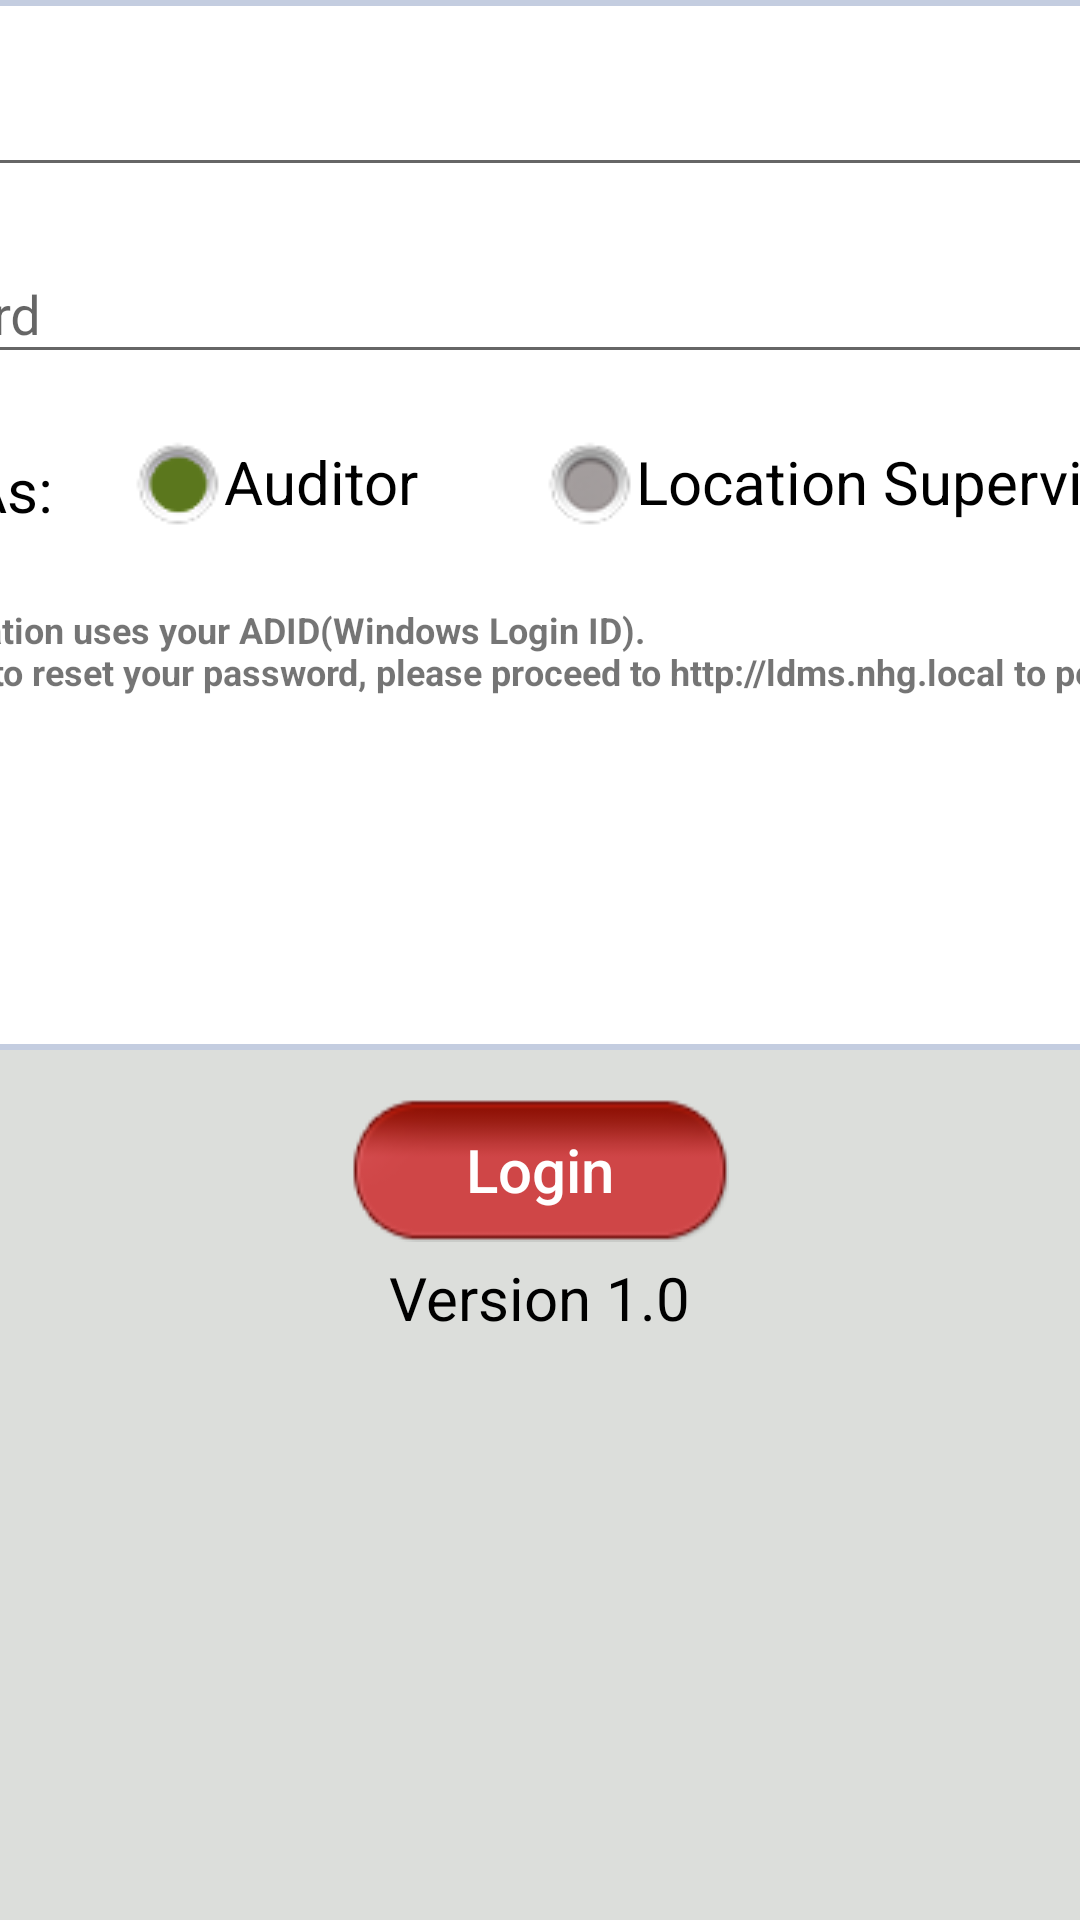

This screen was rendered from an Android layout file. Write that file and the resources it references.
<!-- AndroidManifest.xml: activity theme Login_AppTheme -->
<!-- res/layout/activity_login.xml -->
<LinearLayout xmlns:android="http://schemas.android.com/apk/res/android"
    xmlns:tools="http://schemas.android.com/tools"
    android:layout_width="match_parent"
    android:layout_height="match_parent"
    android:background="@color/bg_login"
    android:orientation="vertical">

    <ImageView
        android:id="@+id/textview_heading"
        android:layout_width="@dimen/logo_width"
        android:layout_height="@dimen/logo_height"
        android:layout_gravity="center"
        android:layout_marginTop="@dimen/logo_margin_top"
        android:background="@drawable/main_audit_logo"
        android:text="@string/app_name" />

    <LinearLayout
        android:layout_width="match_parent"
        android:layout_height="wrap_content"
        android:orientation="vertical">

        <LinearLayout
            android:id="@+id/email_login_form"
            android:layout_width="@dimen/width"
            android:layout_height="@dimen/height"
            android:layout_gravity="center"
            android:background="@drawable/linear_shape"
            android:orientation="vertical">

            <android.support.design.widget.TextInputLayout
                android:layout_width="match_parent"
                android:layout_height="wrap_content"
                android:layout_marginTop="@dimen/txt_margin_top"
                android:padding="5dp">

                <EditText
                    android:id="@+id/adid_edittext"
                    android:layout_width="@dimen/btn_width"
                    android:layout_height="wrap_content"
                    android:layout_gravity="center"
                    android:hint="@string/adid"
                    android:inputType="text"
                    android:maxLines="1"
                    android:singleLine="true" />

            </android.support.design.widget.TextInputLayout>

            <android.support.design.widget.TextInputLayout
                android:layout_width="match_parent"
                android:layout_height="wrap_content"
                android:padding="5dp">

                <EditText
                    android:id="@+id/password_edittext"
                    android:layout_width="@dimen/btn_width"
                    android:layout_height="wrap_content"
                    android:layout_gravity="center"
                    android:hint="@string/password"
                    android:inputType="textPassword"
                    android:maxLines="1"
                    android:singleLine="true" />

            </android.support.design.widget.TextInputLayout>

            <LinearLayout
                android:layout_width="@dimen/btn_width"
                android:layout_height="wrap_content"
                android:layout_gravity="center_horizontal"
                android:layout_marginTop="15dp"
                android:orientation="horizontal">

                <TextView
                    style="@style/textViewStyle"
                    android:layout_gravity="center_horizontal"
                    android:text="@string/login_as" />

                <RadioGroup
                    android:id="@+id/radiogroup_loginas"
                    android:layout_width="match_parent"
                    android:layout_height="wrap_content"
                    android:layout_marginLeft="20dp"
                    android:orientation="horizontal">

                    <RadioButton
                        android:id="@+id/radiobtn_auditor"
                        android:layout_width="wrap_content"
                        android:layout_height="wrap_content"
                        android:layout_weight="1"
                        android:checked="true"
                        android:button="@drawable/radio_selector"
                        android:text="@string/auditor"
                        android:textSize="20dp" />

                    <RadioButton

                        android:id="@+id/radiobtn_supervisor"
                        android:layout_width="wrap_content"
                        android:layout_height="wrap_content"
                        android:layout_weight="1"
                        android:button="@drawable/radio_selector"
                        android:text="@string/supervisor"
                        android:textSize="@dimen/txt_sub_title" />

                </RadioGroup>
            </LinearLayout>

            <LinearLayout
                android:layout_width="@dimen/btn_width"
                android:layout_height="wrap_content"
                android:layout_gravity="center"
                android:layout_marginTop="15dp">

                <TextView
                    android:layout_width="wrap_content"
                    android:layout_height="wrap_content"
                    android:text="@string/login_info"
                    android:textSize="12sp"
                    android:padding="5dp"
                    android:textStyle="bold" />
            </LinearLayout>
        </LinearLayout>

        <Button
            android:id="@+id/button_login"
            style="@style/buttonViewStyle"
            android:layout_width="wrap_content"
            android:layout_height="wrap_content"
            android:layout_gravity="center"
            android:layout_marginTop="16dp"
            android:background="@drawable/btn_selector"
            android:text="@string/login"
            android:textAllCaps="false" />

        <TextView
            style="@style/textViewStyle"
            android:layout_marginTop="@dimen/logo_margin_top"

            android:text="@string/version" />
    </LinearLayout>

</LinearLayout>
<!-- resources referenced by this layout -->
<resources>
  <color name="bg_login">#DCDEDB</color>
  <dimen name="btn_width">500dp</dimen>
  <dimen name="height">350dp</dimen>
  <dimen name="logo_height">100dp</dimen>
  <dimen name="logo_margin_top">0dp</dimen>
  <dimen name="logo_width">300dp</dimen>
  <dimen name="txt_margin_top">10dp</dimen>.
  <dimen name="txt_sub_title">20sp</dimen>
  <dimen name="width">800dp</dimen>
  <!-- drawable btn_selector (drawable) -->
  <?xml version="1.0" encoding="utf-8"?>
  <selector xmlns:android="http://schemas.android.com/apk/res/android">
      <item android:drawable="@drawable/btn_pressed_icon"
          android:state_pressed="true" />
      <item android:drawable="@drawable/btn_unpress_icon" />
  </selector>
  <!-- drawable linear_shape (drawable) -->
  <?xml version="1.0" encoding="utf-8"?>
  <shape xmlns:android="http://schemas.android.com/apk/res/android"
      android:shape="rectangle">
      <solid android:color="#fff"></solid>
  
      <stroke
          android:width="2dp"
          android:color="#C4CDE0"></stroke>
  
      <padding
          android:bottom="5dp"
          android:left="5dp"
          android:right="5dp"
          android:top="5dp"></padding>
  
      <corners android:radius="20dp"></corners>
  
  </shape>
  <!-- drawable main_audit_logo: png bitmap (drawable, 107390 bytes) -->
  <!-- drawable radio_selector (drawable) -->
  <?xml version="1.0" encoding="utf-8"?>
  <selector xmlns:android="http://schemas.android.com/apk/res/android">
  
      <item android:drawable="@drawable/radio_select_btn_dark" android:state_checked="true"/>
      <item android:drawable="@drawable/radio_unselect_btn"    android:state_checked="false"/>
  
  </selector>
  <string name="adid">ADID</string>
  <string name="app_name">m-Audit</string>
  <string name="auditor">Auditor</string>
  <string name="login">Login</string>
  <string name="login_as">Login As:</string>
  <string name="login_info">This application uses your ADID(Windows Login ID).\nIf you need to reset your password, please proceed to http://ldms.nhg.local to perform the reset.</string>
  <string name="password">Password</string>
  <string name="supervisor">Location Supervisor</string>
  <string name="version">Version 1.0</string>
  <style name="buttonViewStyle">
         <item name="android:textSize">@dimen/btn_text_size</item>
         <item name="android:textColor">#fff</item>
         <item name="android:background">@color/table_header</item>
  
     </style>
  <style name="textViewStyle" parent="Theme.AppCompat.Light">
          <item name="android:layout_width">wrap_content</item>
          <item name="android:layout_height">wrap_content</item>
          <item name="android:textSize">@dimen/txt_sub_title</item>
          <item name="android:textColor">#000</item>
          <item name="android:layout_gravity">center</item>
          <item name="android:padding">5dp</item>
          <item name="android:gravity">center</item>
      </style>
  <style name="Login_AppTheme" parent="Theme.AppCompat.Light.NoActionBar">
          
          <item name="colorPrimary">@color/colorPrimary</item>
          <item name="colorPrimaryDark">@color/colorPrimaryDark</item>
          <item name="colorAccent">@color/colorAccent</item>
      </style>
  <!-- drawable btn_pressed_icon: png bitmap (drawable, 1698 bytes) -->
  <!-- drawable btn_unpress_icon: png bitmap (drawable, 2240 bytes) -->
  <!-- drawable radio_select_btn_dark: png bitmap (drawable, 4204 bytes) -->
  <!-- drawable radio_unselect_btn: png bitmap (drawable, 2498 bytes) -->
  <dimen name="btn_text_size">20sp</dimen>
  <color name="table_header">#C31B02</color>
  <color name="colorPrimary">#E65D55</color>
  <color name="colorPrimaryDark">#E56359</color>
  <color name="colorAccent">#FF4081</color>
</resources>
